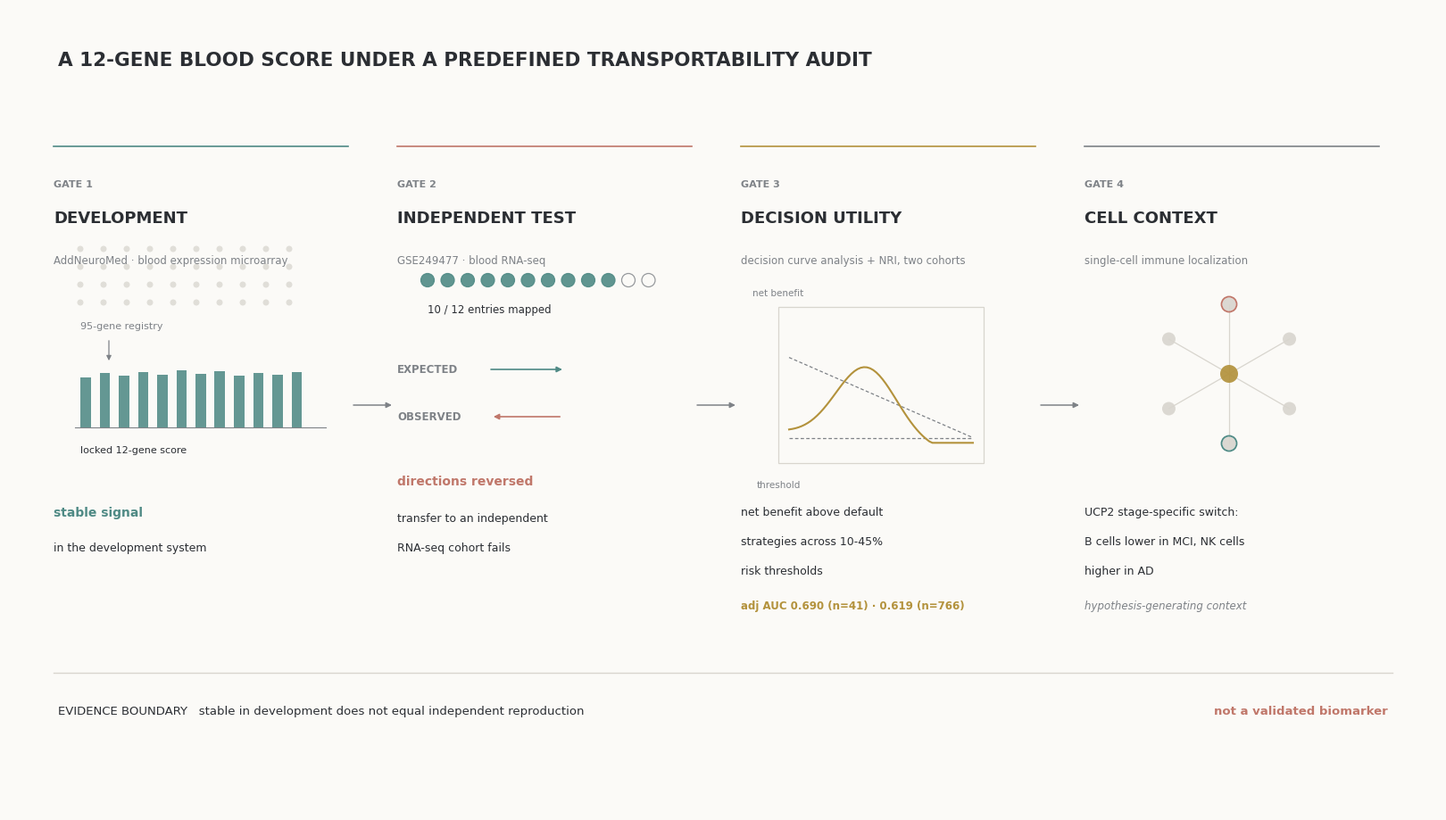

The matplotlib source for this figure:
#!/usr/bin/env python
# -*- coding: utf-8 -*-
"""
C-2 Graphical Abstract：v4 转译重定位版四闸审计框架
四闸：development stability -> independent test -> decision utility -> cell context
风格：Graphical_Abstract_豆包协作说明.md 规范（暖白底/低饱和青绿+珊瑚红+金/细箭头/无3D）
输出：figures/GraphicalAbstract_v4_nature_grid.png (300dpi) + .tiff (600dpi)
"""
import os
import numpy as np
import matplotlib
matplotlib.use('Agg')
import matplotlib.pyplot as plt
from matplotlib.patches import Circle, Rectangle
from matplotlib.lines import Line2D

plt.rcParams['font.sans-serif'] = ['Arial', 'DejaVu Sans']
plt.rcParams['font.family'] = 'sans-serif'
plt.rcParams['axes.unicode_minus'] = False

OUT = r'D:/20241004_MCI/20261103_MCI_DCA_NRI/figures'
os.makedirs(OUT, exist_ok=True)

# ---- 色板（低饱和四色体系） ----
BG    = '#FBFAF7'   # 暖白
INK   = '#2B2E33'   # 深墨灰
GRAY  = '#7E8287'   # 辅助灰
TEAL  = '#4F8A85'   # 低饱和青绿：开发/稳定/预期
CORAL = '#C0776A'   # 低饱和珊瑚红：反转/边界
GOLD  = '#B3923C'   # 低饱和金：决策效用强调
HAIR  = '#D8D5CE'   # 发丝线

fig = plt.figure(figsize=(16, 9), dpi=100)
fig.patch.set_facecolor(BG)
ax = fig.add_axes([0, 0, 1, 1])
ax.set_xlim(0, 16); ax.set_ylim(0, 9)
ax.axis('off')
ax.set_facecolor(BG)

def txt(x, y, s, size=9, color=INK, weight='normal', ha='left', va='center', style='normal'):
    ax.text(x, y, s, fontsize=size, color=color, fontweight=weight,
            ha=ha, va=va, style=style, zorder=5)

def thin_arrow(x1, x2, y, color=GRAY, lw=1.0):
    ax.annotate('', xy=(x2, y), xytext=(x1, y),
                arrowprops=dict(arrowstyle='-|>', color=color, lw=lw,
                                shrinkA=0, shrinkB=0, mutation_scale=9),
                zorder=4)

# ---- 标题 ----
txt(0.55, 8.42, 'A 12-GENE BLOOD SCORE UNDER A PREDEFINED TRANSPORTABILITY AUDIT',
    size=15.5, weight='semibold')

# ---- 四闸区域几何 ----
ZW, GAP = 3.30, 0.55
X0 = [0.50, 0.50 + ZW + GAP, 0.50 + 2 * (ZW + GAP), 0.50 + 3 * (ZW + GAP)]
TOP = 7.45

def gate_frame(i, label, title, source, accent):
    x0 = X0[i]
    ax.add_line(Line2D([x0, x0 + ZW], [TOP, TOP], color=accent, lw=1.2, zorder=3))
    txt(x0, TOP - 0.42, label, size=8, color=GRAY, weight='semibold')
    txt(x0, TOP - 0.80, title, size=13, weight='bold')
    txt(x0, TOP - 1.28, source, size=8.5, color=GRAY)

gate_frame(0, 'GATE 1', 'DEVELOPMENT', 'AddNeuroMed · blood expression microarray', TEAL)
gate_frame(1, 'GATE 2', 'INDEPENDENT TEST', 'GSE249477 · blood RNA-seq', CORAL)
gate_frame(2, 'GATE 3', 'DECISION UTILITY', 'decision curve analysis + NRI, two cohorts', GOLD)
gate_frame(3, 'GATE 4', 'CELL CONTEXT', 'single-cell immune localization', GRAY)

# ---- 闸间细箭头 ----
for i in range(3):
    thin_arrow(X0[i] + ZW + 0.06, X0[i + 1] - 0.06, 4.55, color=GRAY, lw=1.1)

# ================= GATE 1：registry -> locked score，稳定 =================
g1 = X0[0]
# 95-gene registry：淡灰点阵（10 x 4 示意，收窄避让标签）
rng = np.random.default_rng(12)
for r in range(4):
    for c in range(10):
        ax.add_patch(Circle((g1 + 0.30 + c * 0.26, 6.30 - r * 0.20), 0.035,
                            facecolor=HAIR, edgecolor='none', alpha=0.75, zorder=2))
txt(g1 + 0.30, 5.44, '95-gene registry', size=8, color=GRAY)
ax.annotate('', xy=(g1 + 0.62, 5.02), xytext=(g1 + 0.62, 5.30),
            arrowprops=dict(arrowstyle='-|>', color=GRAY, lw=0.9, mutation_scale=8))
# locked 12 条稳定表达线（青绿，整齐；压低高度避让上方箭头）
heights = np.array([0.56, 0.61, 0.58, 0.62, 0.59, 0.64, 0.60, 0.63, 0.58, 0.61, 0.59, 0.62])
for c, h in enumerate(heights):
    ax.add_patch(Rectangle((g1 + 0.30 + c * 0.215, 4.30), 0.115, h,
                           facecolor=TEAL, edgecolor='none', alpha=0.88, zorder=3))
ax.add_line(Line2D([g1 + 0.24, g1 + 3.05], [4.30, 4.30], color=GRAY, lw=0.8, zorder=2))
txt(g1 + 0.30, 4.05, 'locked 12-gene score', size=8, color=INK)
txt(g1, 3.35, 'stable signal', size=10, color=TEAL, weight='semibold')
txt(g1, 2.95, 'in the development system', size=9, color=INK)

# ================= GATE 2：10/12 mapped + 方向反转 =================
g2 = X0[1]
# 12 圆点：10 实（映射成功）+ 2 空
for c in range(12):
    filled = c < 10
    ax.add_patch(Circle((g2 + 0.34 + c * 0.225, 5.95), 0.075,
                        facecolor=(TEAL if filled else 'none'),
                        edgecolor=(TEAL if filled else GRAY), lw=0.9,
                        alpha=0.9 if filled else 0.8, zorder=3))
txt(g2 + 0.34, 5.62, '10 / 12 entries mapped', size=8.5, color=INK)
# 方向对比
txt(g2, 4.95, 'EXPECTED', size=8.5, color=GRAY, weight='semibold')
thin_arrow(g2 + 1.05, g2 + 1.85, 4.95, color=TEAL, lw=1.2)
txt(g2, 4.42, 'OBSERVED', size=8.5, color=GRAY, weight='semibold')
ax.annotate('', xy=(g2 + 1.05, 4.42), xytext=(g2 + 1.85, 4.42),
            arrowprops=dict(arrowstyle='-|>', color=CORAL, lw=1.2, mutation_scale=9))
txt(g2, 3.70, 'directions reversed', size=10, color=CORAL, weight='semibold')
txt(g2, 3.28, 'transfer to an independent', size=9, color=INK)
txt(g2, 2.95, 'RNA-seq cohort fails', size=9, color=INK)

# ================= GATE 3：mini-DCA 示意 + 数字事实 =================
g3 = X0[2]
bx, by, bw, bh = g3 + 0.42, 3.90, 2.30, 1.75
# 发丝坐标框
ax.add_patch(Rectangle((bx, by), bw, bh, facecolor='none', edgecolor=HAIR, lw=0.9, zorder=2))
xx = np.linspace(0, 1, 60)
def mapx(t): return bx + 0.12 + t * (bw - 0.24)
def mapy(v): return by + 0.14 + v * (bh - 0.30)
# treat-all（虚线，递减）、treat-none（虚线，水平）
ax.add_line(Line2D(mapx(xx), mapy(0.72 - 0.62 * xx), color=GRAY, lw=0.9, ls=(0, (3, 2)), zorder=3))
ax.add_line(Line2D([mapx(0), mapx(1)], [mapy(0.10), mapy(0.10)], color=GRAY, lw=0.9, ls=(0, (3, 2)), zorder=3))
# 模型曲线（金，中段高于两条默认策略）
nb = 0.14 + 0.58 * np.exp(-((xx - 0.42) ** 2) / 0.055) - 0.18 * xx
ax.add_line(Line2D(mapx(xx), mapy(np.clip(nb, 0.06, 0.92)), color=GOLD, lw=1.5, zorder=4))
txt(bx, by - 0.24, 'threshold', size=7.5, color=GRAY, ha='center')
txt(bx, by + bh + 0.16, 'net benefit', size=7.5, color=GRAY, ha='center')
txt(g3, 3.35, 'net benefit above default', size=9, color=INK)
txt(g3, 3.02, 'strategies across 10-45%', size=9, color=INK)
txt(g3, 2.69, 'risk thresholds', size=9, color=INK)
txt(g3, 2.30, 'adj AUC 0.690 (n=41) · 0.619 (n=766)', size=8.5, color=GOLD, weight='semibold')

# ================= GATE 4：节点图 + UCP2 开关 =================
g4 = X0[3]
cx, cy = g4 + 1.62, 4.90
angles = np.deg2rad([90, 150, 210, 270, 330, 30])
sats = [(cx + 0.78 * np.cos(a), cy + 0.78 * np.sin(a)) for a in angles]
for (sx, sy) in sats:
    ax.add_line(Line2D([cx, sx], [cy, sy], color=HAIR, lw=0.9, zorder=2))
for (sx, sy) in sats:
    ax.add_patch(Circle((sx, sy), 0.075, facecolor=HAIR, edgecolor='none', alpha=0.9, zorder=3))
ax.add_patch(Circle((cx, cy), 0.10, facecolor=GOLD, edgecolor='none', alpha=0.92, zorder=4))
# UCP2 开关：MCI 期 B 细胞（青绿下调）→ AD 期 NK（珊瑚上调）
ax.add_patch(Circle((sats[3][0], sats[3][1]), 0.085, facecolor='none', edgecolor=TEAL, lw=1.3, zorder=4))
ax.add_patch(Circle((sats[0][0], sats[0][1]), 0.085, facecolor='none', edgecolor=CORAL, lw=1.3, zorder=4))
txt(g4, 3.35, 'UCP2 stage-specific switch:', size=9, color=INK)
txt(g4, 3.02, 'B cells lower in MCI, NK cells', size=9, color=INK)
txt(g4, 2.69, 'higher in AD', size=9, color=INK)
txt(g4, 2.30, 'hypothesis-generating context', size=8.5, color=GRAY, style='italic')

# ================= 底部证据边界条 =================
ax.add_line(Line2D([0.50, 15.50], [1.55, 1.55], color=HAIR, lw=1.0, zorder=2))
txt(0.55, 1.12, 'EVIDENCE BOUNDARY   stable in development does not equal independent reproduction',
    size=9.5, color=INK)
txt(15.45, 1.12, 'not a validated biomarker', size=9.5, color=CORAL, weight='semibold', ha='right')

fig.savefig(os.path.join(OUT, 'GraphicalAbstract_v4_nature_grid.png'), dpi=300,
            facecolor=BG, bbox_inches=None)
fig.savefig(os.path.join(OUT, 'GraphicalAbstract_v4_nature_grid.tiff'), dpi=600,
            facecolor=BG, bbox_inches=None, pil_kwargs={'compression': 'tiff_lzw'})
print('GA saved:', OUT)
